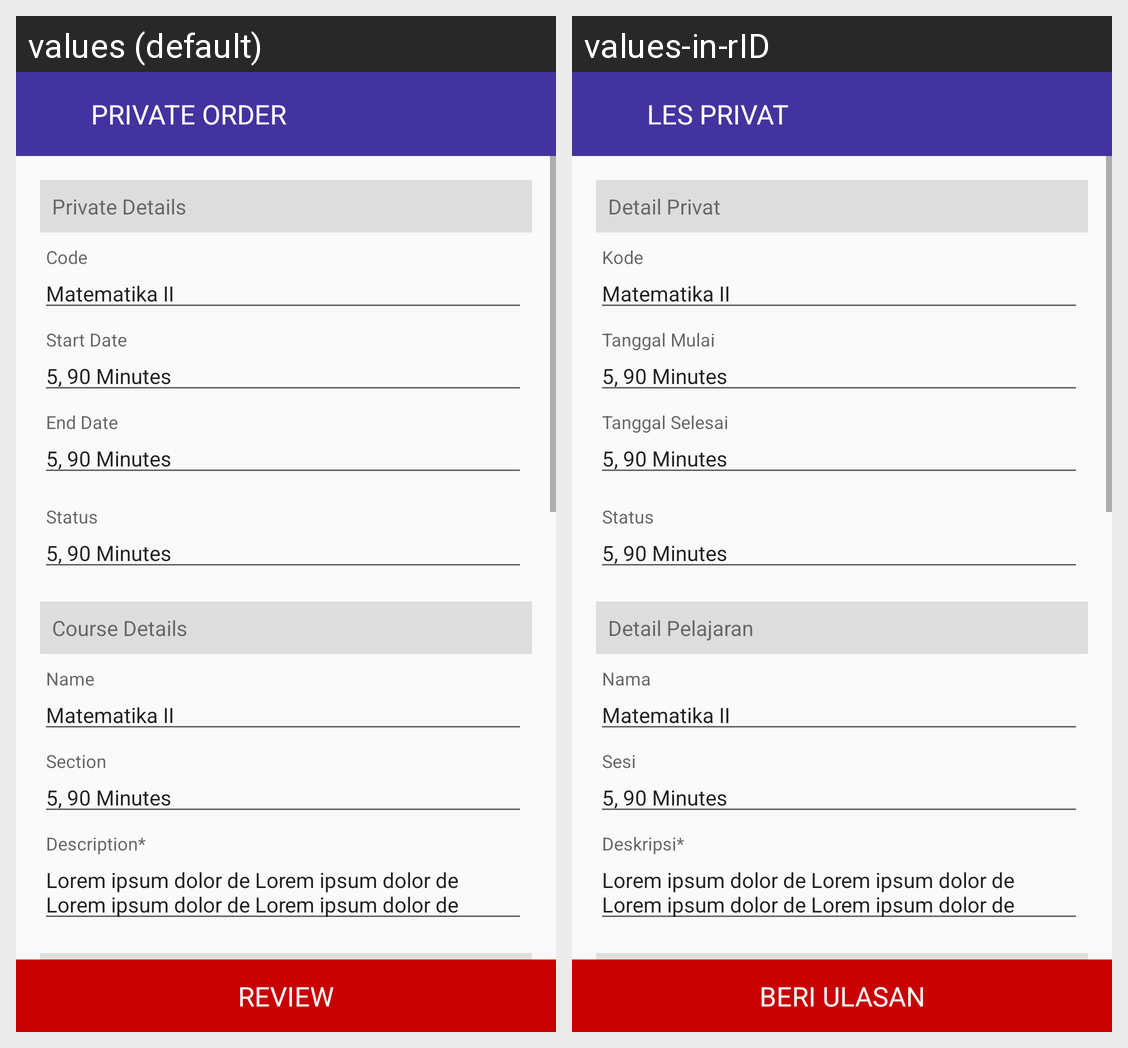

Locale-by-locale string values for the Android screen shown in this grid:
Android screen res/layout/activity_private_detail.xml rendered under 2 locales, left to right: values (default), values-in-rID. Device: Nexus 5 (rendered at 1080×1920; each locale shown at half size, 540×960, under a caption strip naming it); theme AppTheme.NoActionBar.
Strings drawn on this screen, with the default value and each locale's value (text and hints the layout hard-codes, and strings that could not be matched under every locale, appear in the picture but are not listed):

private_order
  values: Private Order
  values-in-rID: Les Privat

action_review
  values: Review
  values-in-rID: Beri Ulasan

private_details
  values: Private Details
  values-in-rID: Detail Privat

course_details
  values: Course Details
  values-in-rID: Detail Pelajaran
